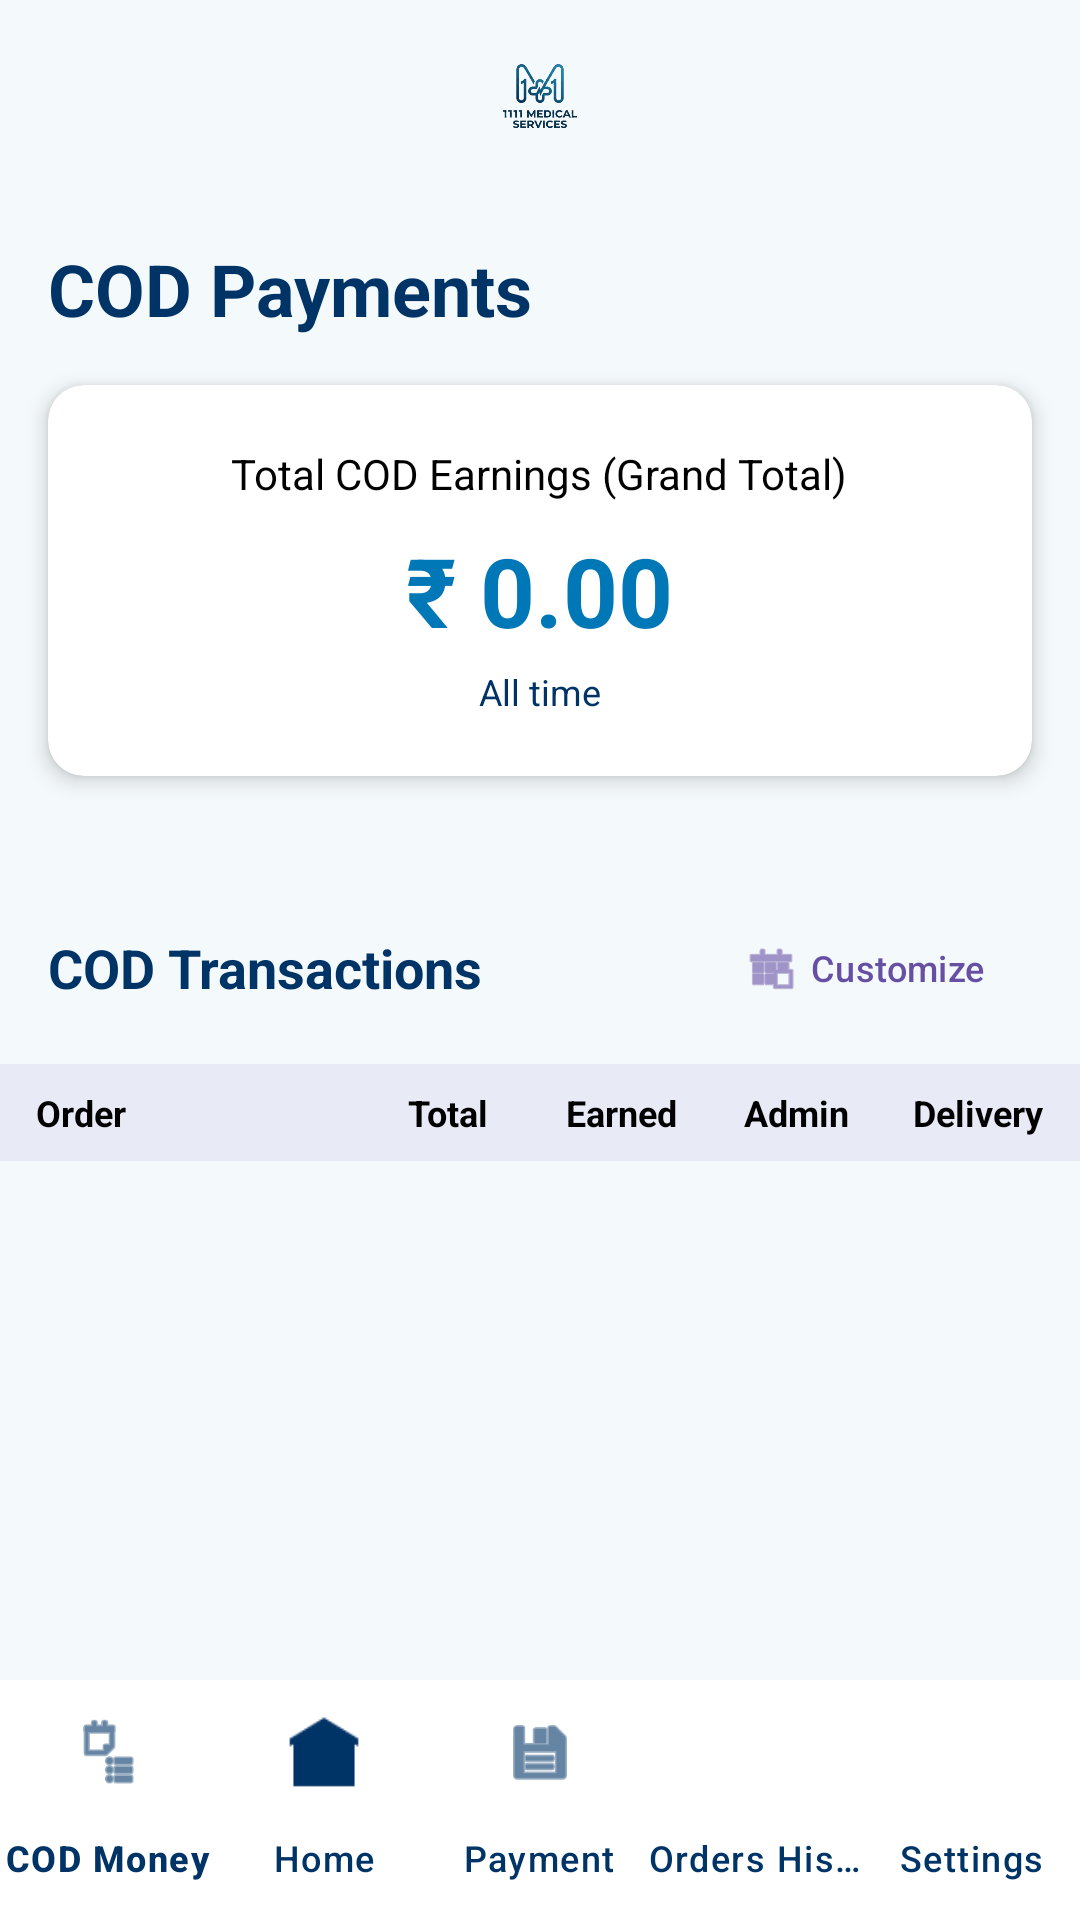

Produce the Android XML layout that renders to this screen, including the resource entries it uses.
<!-- AndroidManifest.xml: application theme Theme._11_11MedicalServies -->
<!-- res/layout/activity_shop_cod_payment.xml -->
<?xml version="1.0" encoding="utf-8"?>
<androidx.coordinatorlayout.widget.CoordinatorLayout xmlns:android="http://schemas.android.com/apk/res/android"
    xmlns:app="http://schemas.android.com/apk/res-auto"
    xmlns:tools="http://schemas.android.com/tools"
    android:layout_width="match_parent"
    android:layout_height="match_parent"
    android:background="@color/bgcolor">

    <com.google.android.material.appbar.AppBarLayout
        android:id="@+id/appBarLayout"
        android:layout_width="match_parent"
        android:layout_height="wrap_content"
        android:background="@color/bgcolor"
        app:elevation="0dp">

        <androidx.appcompat.widget.Toolbar
            android:id="@+id/toolbar"
            android:layout_width="match_parent"
            android:layout_height="?attr/actionBarSize"
            app:contentInsetStart="0dp">

            <ImageView
                android:id="@+id/ivToolbarLogo"
                android:layout_width="100dp"
                android:layout_height="40dp"
                android:layout_gravity="center"
                android:src="@drawable/applogo1" />

        </androidx.appcompat.widget.Toolbar>
    </com.google.android.material.appbar.AppBarLayout>

    <androidx.core.widget.NestedScrollView
        android:layout_width="match_parent"
        android:layout_height="match_parent"
        app:layout_behavior="@string/appbar_scrolling_view_behavior">

        <LinearLayout
            android:layout_width="match_parent"
            android:layout_height="wrap_content"
            android:orientation="vertical"
            android:paddingBottom="100dp">

            <TextView
                android:id="@+id/tvTitle"
                android:layout_width="wrap_content"
                android:layout_height="wrap_content"
                android:layout_marginStart="16dp"
                android:layout_marginTop="16dp"
                android:text="COD Payments"
                android:textSize="24sp"
                android:textStyle="bold"
                android:textColor="@color/PrimaryTextColor" />

            <androidx.cardview.widget.CardView
                android:id="@+id/cardTotalEarnings"
                android:layout_width="match_parent"
                android:layout_height="wrap_content"
                android:layout_margin="16dp"
                app:cardCornerRadius="12dp"
                app:cardElevation="4dp">

                <LinearLayout
                    android:layout_width="match_parent"
                    android:layout_height="wrap_content"
                    android:orientation="vertical"
                    android:padding="20dp"
                    android:gravity="center">

                    <TextView
                        android:id="@+id/tvEarningLabel"
                        android:layout_width="wrap_content"
                        android:layout_height="wrap_content"
                        android:text="Total COD Earnings (Grand Total)"
                        android:textSize="14sp"
                        android:textColor="@color/black" />

                    <TextView
                        android:id="@+id/tvTotalEarningsAmount"
                        android:layout_width="wrap_content"
                        android:layout_height="wrap_content"
                        android:text="₹ 0.00"
                        android:textSize="32sp"
                        android:textStyle="bold"
                        android:textColor="@color/otpbtn"
                        android:layout_marginTop="8dp" />

                    <TextView
                        android:id="@+id/tvFilterDescription"
                        android:layout_width="wrap_content"
                        android:layout_height="wrap_content"
                        android:text="All time"
                        android:textSize="12sp"
                        android:textColor="@color/loginsignuptxtcolor"
                        android:layout_marginTop="4dp" />
                </LinearLayout>
            </androidx.cardview.widget.CardView>

            <RelativeLayout
                android:id="@+id/rlHeader"
                android:layout_width="match_parent"
                android:layout_height="wrap_content"
                android:layout_marginStart="16dp"
                android:layout_marginTop="24dp"
                android:layout_marginEnd="16dp">

                <TextView
                    android:id="@+id/tvTransactionHistory"
                    android:layout_width="wrap_content"
                    android:layout_height="wrap_content"
                    android:layout_alignParentStart="true"
                    android:layout_centerVertical="true"
                    android:layout_toStartOf="@+id/btnFilter"
                    android:layout_marginEnd="8dp"
                    android:text="COD Transactions"
                    android:textSize="18sp"
                    android:textStyle="bold"
                    android:textColor="@color/PrimaryTextColor" />

                <com.google.android.material.button.MaterialButton
                    android:id="@+id/btnFilter"
                    style="@style/Widget.Material3.Button.TextButton.Icon"
                    android:layout_width="wrap_content"
                    android:layout_height="wrap_content"
                    android:layout_alignParentEnd="true"
                    android:layout_centerVertical="true"
                    android:text="Customize"
                    android:textSize="12sp"
                    app:icon="@android:drawable/ic_menu_today"
                    app:iconSize="18dp" />
            </RelativeLayout>

            <LinearLayout
                android:id="@+id/llLabels"
                android:layout_width="match_parent"
                android:layout_height="wrap_content"
                android:orientation="horizontal"
                android:paddingHorizontal="12dp"
                android:paddingVertical="8dp"
                android:background="#E8EAF6"
                android:layout_marginTop="8dp">

                <TextView
                    android:layout_width="0dp"
                    android:layout_height="wrap_content"
                    android:layout_weight="1.6"
                    android:text="Order"
                    android:textSize="12sp"
                    android:textStyle="bold"
                    android:textColor="@color/black" />

                <TextView
                    android:layout_width="0dp"
                    android:layout_height="wrap_content"
                    android:layout_weight="0.8"
                    android:text="Total"
                    android:gravity="center"
                    android:textSize="12sp"
                    android:textStyle="bold"
                    android:textColor="@color/black" />

                <TextView
                    android:layout_width="0dp"
                    android:layout_height="wrap_content"
                    android:layout_weight="0.9"
                    android:text="Earned"
                    android:gravity="center"
                    android:textSize="12sp"
                    android:textStyle="bold"
                    android:textColor="@color/black" />

                <TextView
                    android:layout_width="0dp"
                    android:layout_height="wrap_content"
                    android:layout_weight="0.8"
                    android:text="Admin"
                    android:gravity="center"
                    android:textSize="12sp"
                    android:textStyle="bold"
                    android:textColor="@color/black" />

                <TextView
                    android:layout_width="0dp"
                    android:layout_height="wrap_content"
                    android:layout_weight="0.8"
                    android:text="Delivery"
                    android:gravity="end"
                    android:textSize="12sp"
                    android:textStyle="bold"
                    android:textColor="@color/black" />
            </LinearLayout>

            <androidx.recyclerview.widget.RecyclerView
                android:id="@+id/rvTransactions"
                android:layout_width="match_parent"
                android:layout_height="wrap_content"
                android:layout_marginTop="2dp"
                android:nestedScrollingEnabled="false"
                android:padding="4dp" />

        </LinearLayout>
    </androidx.core.widget.NestedScrollView>

    <com.google.android.material.bottomnavigation.BottomNavigationView
        android:id="@+id/bottomNavigation"
        android:layout_width="match_parent"
        android:layout_height="wrap_content"
        android:layout_gravity="bottom"
        android:background="@color/white"
        app:itemIconTint="@color/PrimaryTextColor"
        app:itemTextColor="@color/PrimaryTextColor"
        app:labelVisibilityMode="labeled"
        app:menu="@menu/shop_owner_bottom_menu" />

</androidx.coordinatorlayout.widget.CoordinatorLayout>
<!-- resources referenced by this layout -->
<resources>
  <color name="PrimaryTextColor">#003366</color>
  <color name="bgcolor">#F4F9FC</color>
  <color name="black">#FF000000</color>
  <color name="loginsignuptxtcolor">#003366</color>
  <color name="otpbtn">#0077B6</color>
  <color name="white">#FFFFFFFF</color>
  <!-- drawable applogo1: png bitmap (drawable, 66033 bytes) -->
  <style name="Theme._11_11MedicalServies" parent="Base.Theme._11_11MedicalServies" />
  <style name="Base.Theme._11_11MedicalServies" parent="Theme.Material3.DayNight.NoActionBar">
          
          
      </style>
</resources>
